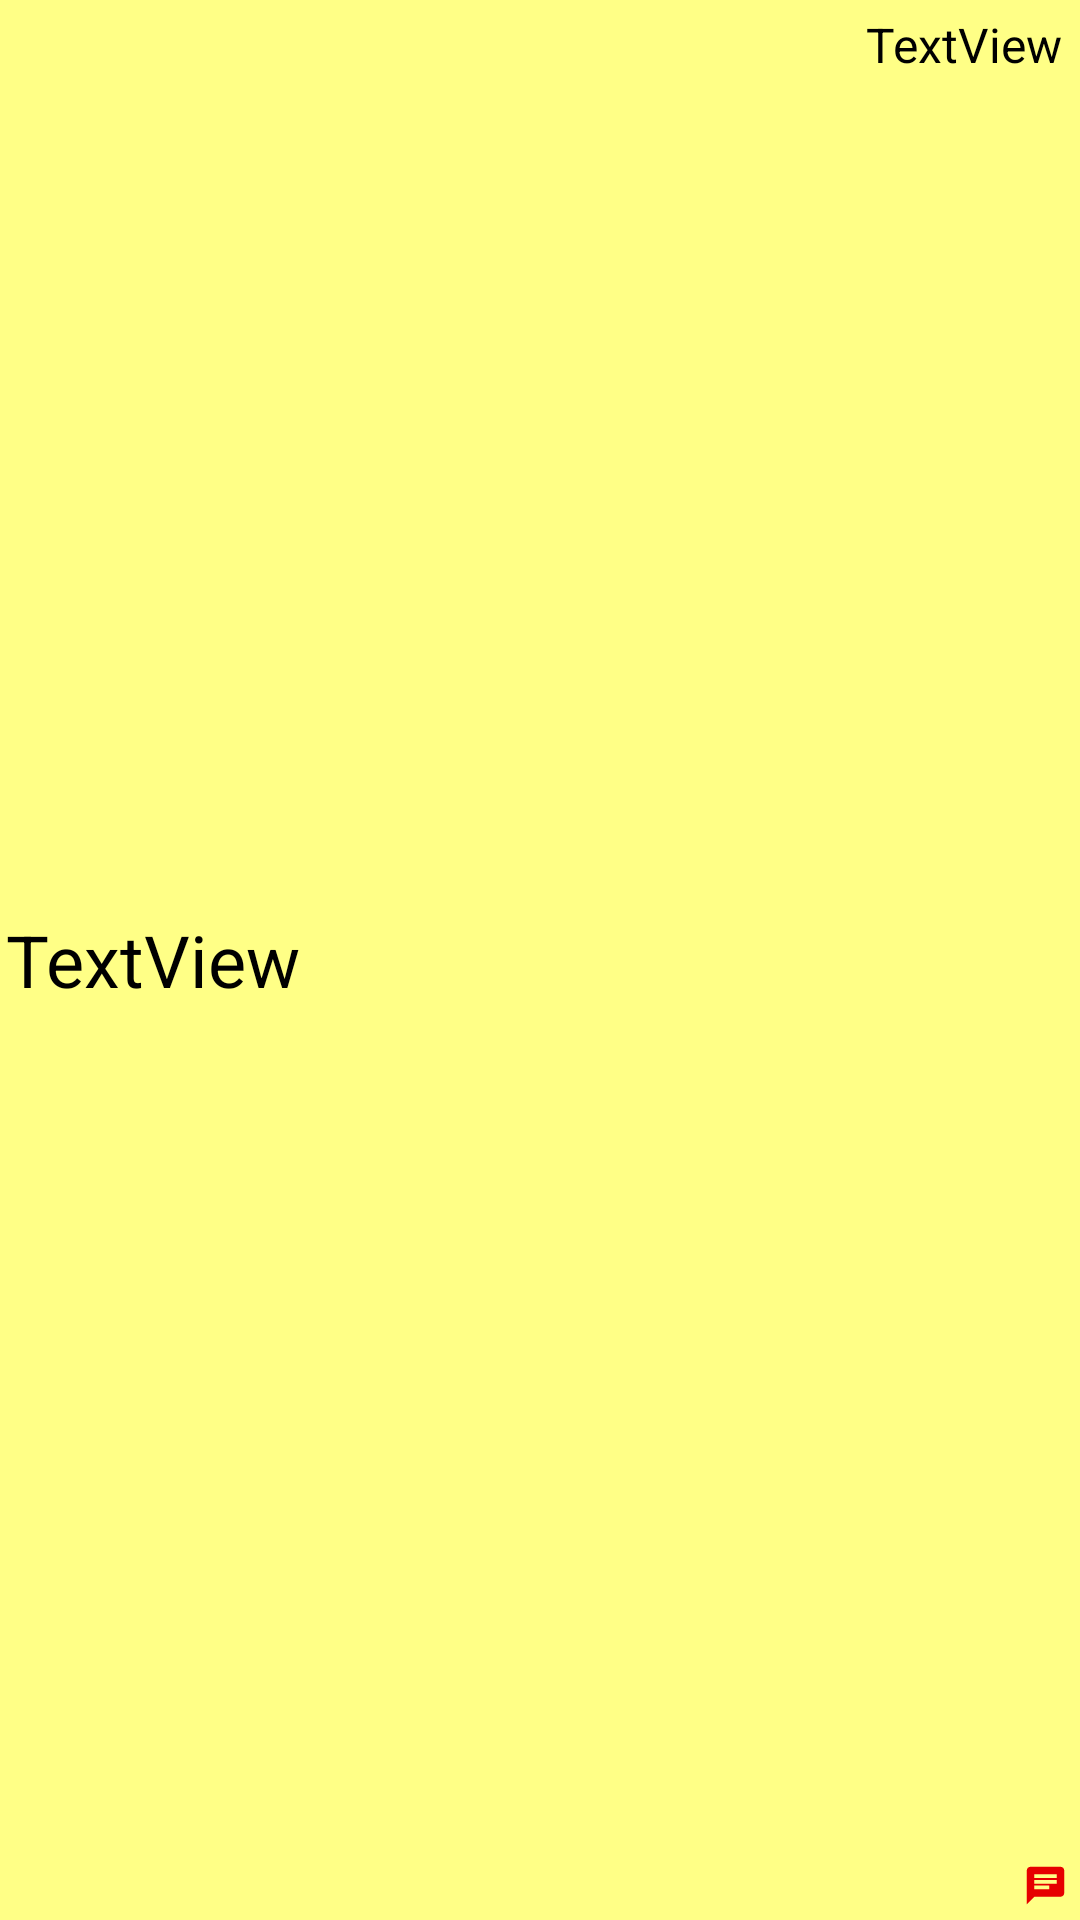

Here is an Android app screen rendered from its layout file. Give the layout XML and the strings, colors and styles it references.
<!-- AndroidManifest.xml: application theme AppTheme -->
<!-- res/layout/cell_layout.xml -->
<?xml version="1.0" encoding="utf-8"?>
<RelativeLayout xmlns:android="http://schemas.android.com/apk/res/android"
    xmlns:app="http://schemas.android.com/apk/res-auto"
    android:layout_width="match_parent"
    android:layout_height="45dp"
    android:background="@color/lYellow"
    android:fitsSystemWindows="true">

    <TextView
        android:id="@+id/cellDate"
        android:layout_width="wrap_content"
        android:layout_height="wrap_content"
        android:layout_alignParentStart="true"
        android:layout_centerVertical="true"
        android:layout_marginLeft="2dp"
        android:text="TextView"
        android:textColor="@color/black"
        android:textSize="24dp" />

    <TextView
        android:id="@+id/cellSmena"
        android:layout_width="wrap_content"
        android:layout_height="wrap_content"
        android:layout_alignParentEnd="true"
        android:layout_alignParentTop="true"
        android:layout_marginRight="6dp"
        android:layout_marginTop="4dp"
        android:text="TextView"
        android:textColor="@color/black"
        android:textSize="16dp" />

    <ImageView
        android:id="@+id/type_tag"
        android:layout_width="wrap_content"
        android:layout_height="wrap_content"
        android:layout_alignParentBottom="true"
        android:layout_alignParentEnd="true"
        android:layout_marginRight="4dp"
        android:paddingBottom="4dp"
        android:src="@drawable/poznamka_15dp" />

</RelativeLayout>
<!-- resources referenced by this layout -->
<resources>
  <color name="black">#000000</color>
  <color name="lYellow">#ffff86</color>
  <!-- drawable poznamka_15dp (drawable) -->
  <vector android:height="15dp" android:viewportHeight="24.0"
      android:viewportWidth="24.0" android:width="15dp" xmlns:android="http://schemas.android.com/apk/res/android">
      <path android:fillColor="@color/red" android:pathData="M20,2L4,2c-1.1,0 -1.99,0.9 -1.99,2L2,22l4,-4h14c1.1,0 2,-0.9 2,-2L22,4c0,-1.1 -0.9,-2 -2,-2zM6,9h12v2L6,11L6,9zM14,14L6,14v-2h8v2zM18,8L6,8L6,6h12v2z"/>
  </vector>
  <style name="AppTheme" parent="Theme.AppCompat.Light.DarkActionBar">
          
          <item name="colorPrimary">@color/colorPrimary</item>
          <item name="colorPrimaryDark">@color/colorPrimaryDark</item>
          <item name="colorAccent">@color/colorAccent</item>
      </style>
  <color name="red">#e60000</color>
  <color name="colorPrimary">#3f51b5</color>
  <color name="colorPrimaryDark">#303f9f</color>
  <color name="colorAccent">#ff4081</color>
</resources>
